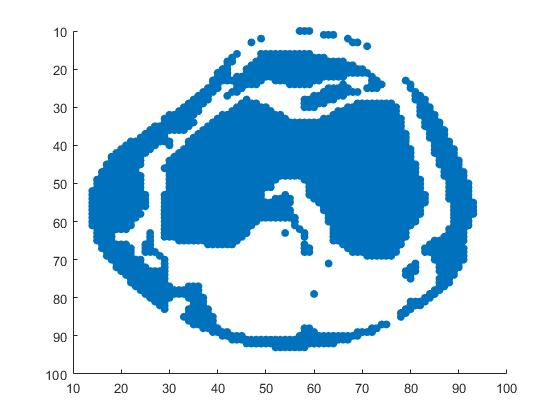

The data file committed next to this chart (first rows):
Index, X-coordinate, Y-coordinate, Intensity
1158, 10, 57, 255
1159, 10, 58, 255
1160, 10, 59, 255
1273, 11, 62, 255
1274, 11, 63, 255
1275, 11, 64, 255
1370, 12, 49, 255
1388, 12, 67, 255
1478, 13, 47, 255
1499, 13, 68, 255
1500, 13, 69, 255
1612, 14, 71, 255
1805, 16, 44, 255
1810, 16, 49, 255
1811, 16, 50, 255
1812, 16, 51, 255
1813, 16, 52, 255
1814, 16, 53, 255
1815, 16, 54, 255
1816, 16, 55, 255
1817, 16, 56, 255
1818, 16, 57, 255
1819, 16, 58, 255
1820, 16, 59, 255
1914, 17, 43, 255
1920, 17, 49, 255
1921, 17, 50, 255
1922, 17, 51, 255
1923, 17, 52, 255
1924, 17, 53, 255
1925, 17, 54, 255
1926, 17, 55, 255
1927, 17, 56, 255
1928, 17, 57, 255
1929, 17, 58, 255
1930, 17, 59, 255
1931, 17, 60, 255
1932, 17, 61, 255
1933, 17, 62, 255
2023, 18, 42, 255
2024, 18, 43, 255
2029, 18, 48, 255
2030, 18, 49, 255
2031, 18, 50, 255
2032, 18, 51, 255
2033, 18, 52, 255
2034, 18, 53, 255
2035, 18, 54, 255
2036, 18, 55, 255
2037, 18, 56, 255
2038, 18, 57, 255
2039, 18, 58, 255
2040, 18, 59, 255
2041, 18, 60, 255
2042, 18, 61, 255
2043, 18, 62, 255
2044, 18, 63, 255
2045, 18, 64, 255
2046, 18, 65, 255
2047, 18, 66, 255
... 2,630 more rows
